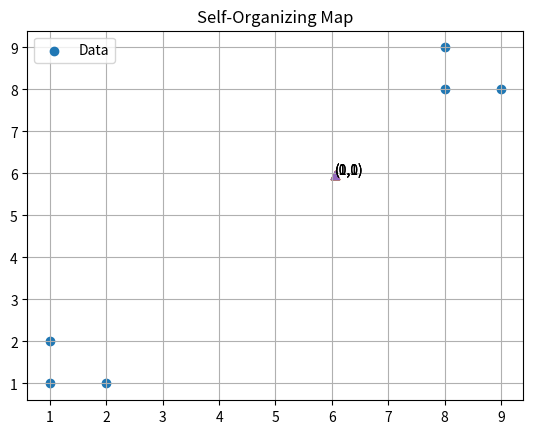

Python code for this plot:
import numpy as np
import matplotlib.pyplot as plt

X = np.array([[1, 1], [1, 2], [2, 1],
              [8, 8], [8, 9], [9, 8]])

np.random.seed(42)
W = np.random.rand(2, 2, 2)
lr = 0.5

for epoch in range(10):
    for x in X:
        d = np.linalg.norm(W - x, axis=2)
        bmu = np.unravel_index(np.argmin(d), d.shape)

        for i in range(2):
            for j in range(2):
                if abs(i-bmu[0]) <= 1 and abs(j-bmu[1]) <= 1:
                    W[i, j] += lr * (x - W[i, j])

    lr *= 0.9

test = np.array([8, 8])
d = np.linalg.norm(W - test, axis=2)
bmu = np.unravel_index(np.argmin(d), d.shape)
print("Winning neuron:", bmu)
print("Final weights:\n", W)

plt.scatter(X[:, 0], X[:, 1], label="Data")
for i in range(2):
    for j in range(2):
        plt.scatter(W[i, j, 0], W[i, j, 1], marker="^")
        plt.text(W[i, j, 0], W[i, j, 1], f"({i},{j})")

plt.title("Self-Organizing Map")
plt.legend()
plt.grid()
plt.show()
